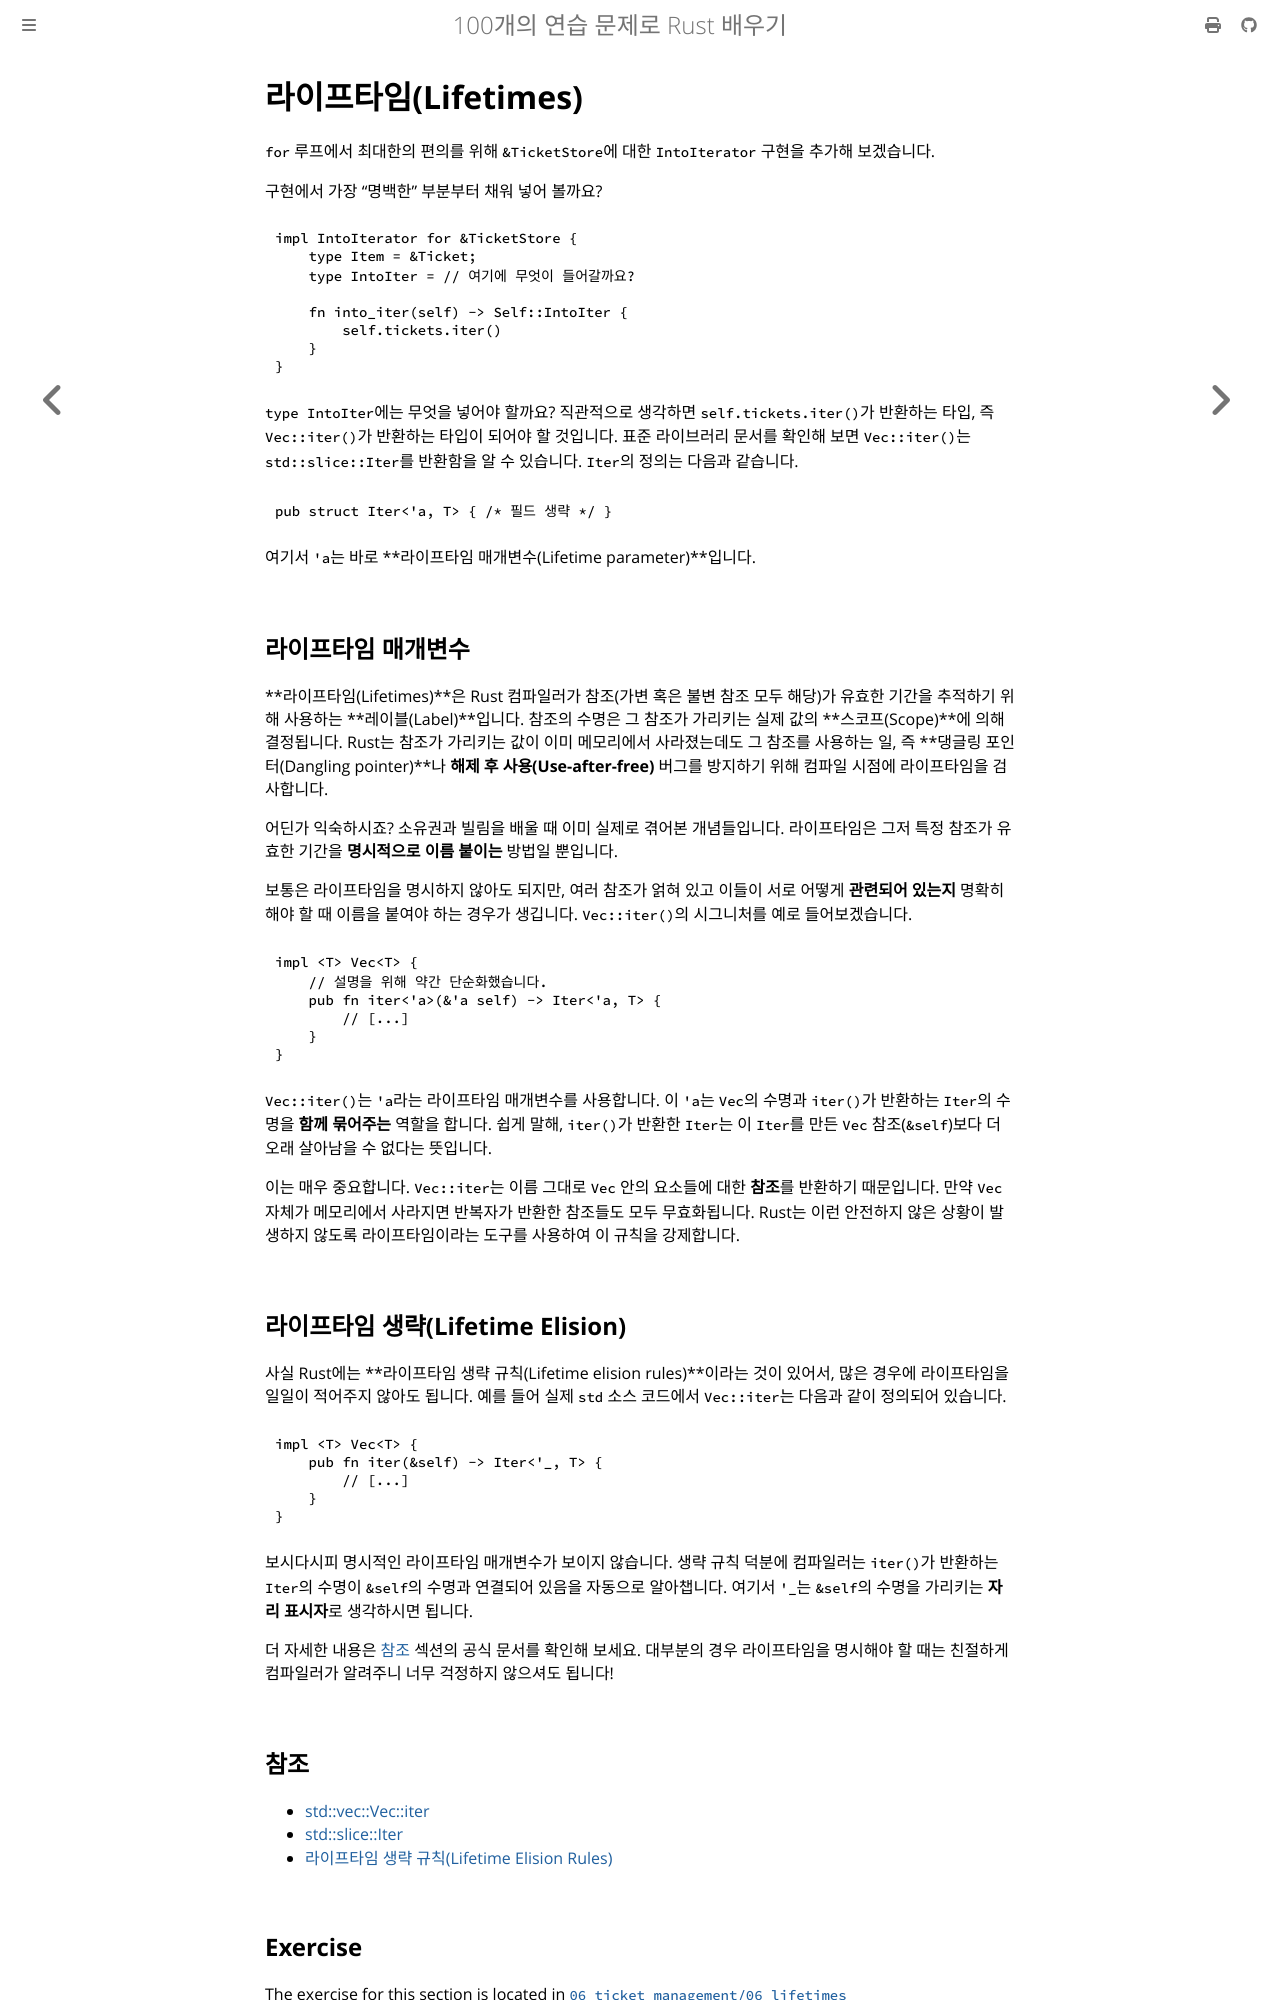

repository: partrita/100-exercises-to-learn-rust · page: 06_ticket_management/06_lifetimes.html · generator: mdbook

# 라이프타임(Lifetimes)

`for` 루프에서 최대한의 편의를 위해 `&TicketStore`에 대한 `IntoIterator` 구현을 추가해 보겠습니다.

구현에서 가장 "명백한" 부분부터 채워 넣어 볼까요?

```rust
impl IntoIterator for &TicketStore {
    type Item = &Ticket;
    type IntoIter = // 여기에 무엇이 들어갈까요?

    fn into_iter(self) -> Self::IntoIter {
        self.tickets.iter()
    }
}
```

`type IntoIter`에는 무엇을 넣어야 할까요? 직관적으로 생각하면 `self.tickets.iter()`가 반환하는 타입, 즉 `Vec::iter()`가 반환하는 타입이 되어야 할 것입니다. 표준 라이브러리 문서를 확인해 보면 `Vec::iter()`는 `std::slice::Iter`를 반환함을 알 수 있습니다. `Iter`의 정의는 다음과 같습니다.

```rust
pub struct Iter<'a, T> { /* 필드 생략 */ }
```

여기서 `'a`는 바로 **라이프타임 매개변수(Lifetime parameter)**입니다.

## 라이프타임 매개변수

**라이프타임(Lifetimes)**은 Rust 컴파일러가 참조(가변 혹은 불변 참조 모두 해당)가 유효한 기간을 추적하기 위해 사용하는 **레이블(Label)**입니다. 참조의 수명은 그 참조가 가리키는 실제 값의 **스코프(Scope)**에 의해 결정됩니다. Rust는 참조가 가리키는 값이 이미 메모리에서 사라졌는데도 그 참조를 사용하는 일, 즉 **댕글링 포인터(Dangling pointer)**나 **해제 후 사용(Use-after-free)** 버그를 방지하기 위해 컴파일 시점에 라이프타임을 검사합니다.

어딘가 익숙하시죠? 소유권과 빌림을 배울 때 이미 실제로 겪어본 개념들입니다. 라이프타임은 그저 특정 참조가 유효한 기간을 **명시적으로 이름 붙이는** 방법일 뿐입니다.

보통은 라이프타임을 명시하지 않아도 되지만, 여러 참조가 얽혀 있고 이들이 서로 어떻게 **관련되어 있는지** 명확히 해야 할 때 이름을 붙여야 하는 경우가 생깁니다. `Vec::iter()`의 시그니처를 예로 들어보겠습니다.

```rust
impl <T> Vec<T> {
    // 설명을 위해 약간 단순화했습니다.
    pub fn iter<'a>(&'a self) -> Iter<'a, T> {
        // [...]
    }
}
```

`Vec::iter()`는 `'a`라는 라이프타임 매개변수를 사용합니다. 이 `'a`는 `Vec`의 수명과 `iter()`가 반환하는 `Iter`의 수명을 **함께 묶어주는** 역할을 합니다. 쉽게 말해, `iter()`가 반환한 `Iter`는 이 `Iter`를 만든 `Vec` 참조(`&self`)보다 더 오래 살아남을 수 없다는 뜻입니다.

이는 매우 중요합니다. `Vec::iter`는 이름 그대로 `Vec` 안의 요소들에 대한 **참조**를 반환하기 때문입니다. 만약 `Vec` 자체가 메모리에서 사라지면 반복자가 반환한 참조들도 모두 무효화됩니다. Rust는 이런 안전하지 않은 상황이 발생하지 않도록 라이프타임이라는 도구를 사용하여 이 규칙을 강제합니다.

## 라이프타임 생략(Lifetime Elision)

사실 Rust에는 **라이프타임 생략 규칙(Lifetime elision rules)**이라는 것이 있어서, 많은 경우에 라이프타임을 일일이 적어주지 않아도 됩니다. 예를 들어 실제 `std` 소스 코드에서 `Vec::iter`는 다음과 같이 정의되어 있습니다.

```rust
impl <T> Vec<T> {
    pub fn iter(&self) -> Iter<'_, T> {
        // [...]
    }
}
```

보시다시피 명시적인 라이프타임 매개변수가 보이지 않습니다. 생략 규칙 덕분에 컴파일러는 `iter()`가 반환하는 `Iter`의 수명이 `&self`의 수명과 연결되어 있음을 자동으로 알아챕니다. 여기서 `'_`는 `&self`의 수명을 가리키는 **자리 표시자**로 생각하시면 됩니다.

더 자세한 내용은 [참조](#references) 섹션의 공식 문서를 확인해 보세요. 대부분의 경우 라이프타임을 명시해야 할 때는 친절하게 컴파일러가 알려주니 너무 걱정하지 않으셔도 됩니다!
